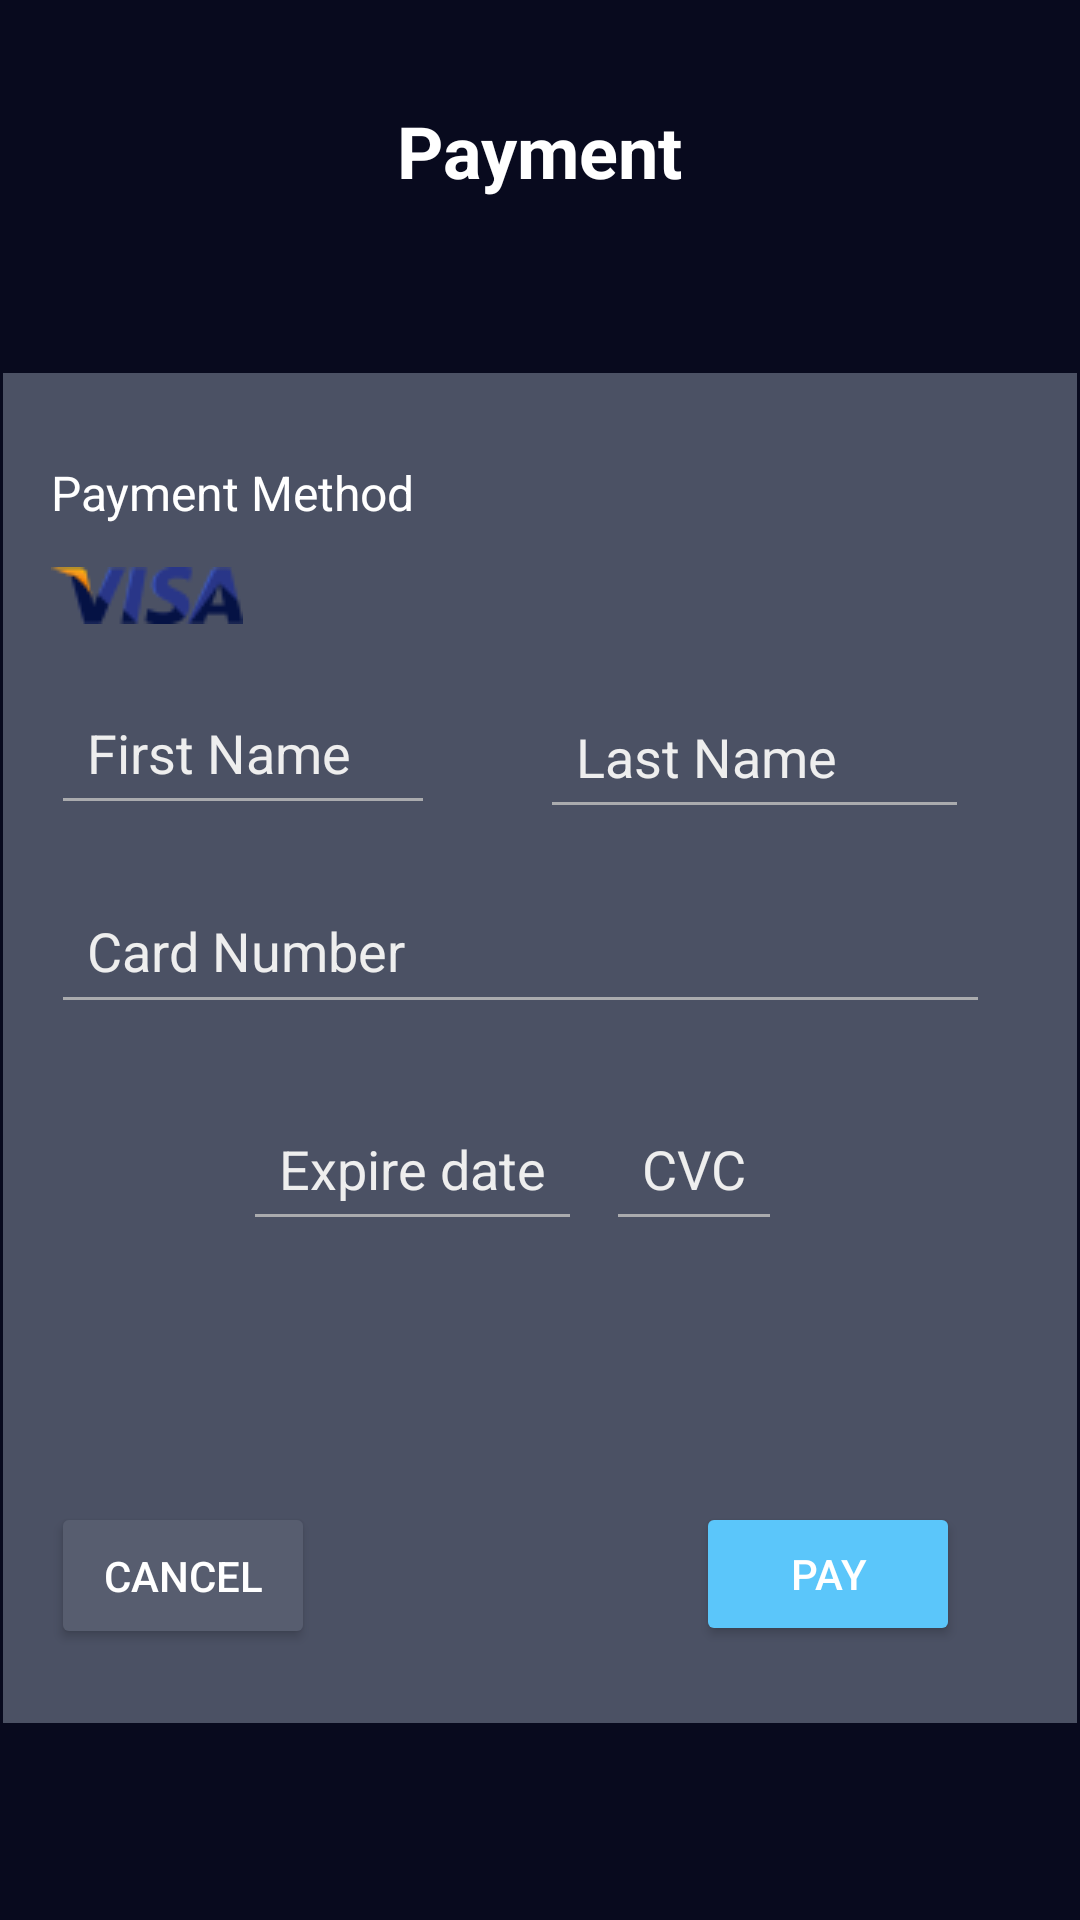

Layout XML and referenced resources for this Android screen:
<!-- AndroidManifest.xml: application theme Theme.ScopeMovie -->
<!-- res/layout/activity_paymentdetails.xml -->
<?xml version="1.0" encoding="utf-8"?>
<androidx.constraintlayout.widget.ConstraintLayout xmlns:android="http://schemas.android.com/apk/res/android"
    xmlns:app="http://schemas.android.com/apk/res-auto"
    xmlns:tools="http://schemas.android.com/tools"
    android:id="@+id/main"
    android:layout_width="match_parent"
    android:layout_height="match_parent"
    android:background="@color/dark_background"
    tools:context=".paymentdetails">

    <androidx.constraintlayout.widget.ConstraintLayout
        android:layout_width="358dp"
        android:layout_height="450dp"
        android:layout_marginTop="58dp"
        android:background="#4B5164"
        app:layout_constraintEnd_toEndOf="parent"
        app:layout_constraintHorizontal_bias="0.5"
        app:layout_constraintStart_toStartOf="parent"
        app:layout_constraintTop_toBottomOf="@+id/paymentTitle">

        <Button
            android:id="@+id/cancelButton"
            android:layout_width="wrap_content"
            android:layout_height="49dp"
            android:layout_marginStart="16dp"
            android:layout_marginTop="87dp"
            android:backgroundTint="#575D6F"
            android:text="Cancel"
            android:textColor="@color/white"
            app:layout_constraintStart_toStartOf="parent"
            app:layout_constraintTop_toBottomOf="@+id/expiryCvcLayout" />

        <TextView
            android:id="@+id/paymentMethodLabel"
            android:layout_width="wrap_content"
            android:layout_height="wrap_content"
            android:layout_marginStart="16dp"
            android:layout_marginTop="29dp"
            android:text="Payment Method"
            android:textColor="@color/white"
            android:textSize="16sp"
            app:layout_constraintStart_toStartOf="parent"
            app:layout_constraintTop_toTopOf="parent" />

        <ImageView
            android:id="@+id/visaLogo"
            android:layout_width="wrap_content"
            android:layout_height="wrap_content"
            android:layout_marginStart="16dp"
            android:layout_marginTop="14dp"
            android:src="@drawable/visa"
            app:layout_constraintStart_toStartOf="parent"
            app:layout_constraintTop_toBottomOf="@+id/paymentMethodLabel" />

        <EditText
            android:id="@+id/firstNameEditText"
            android:layout_width="128dp"
            android:layout_height="45dp"
            android:layout_marginStart="16dp"
            android:layout_marginTop="22dp"
            android:backgroundTint="#AAABAE"
            android:hint="First Name"
            android:inputType="textPersonName"
            android:padding="12dp"
            android:textColor="@color/white"
            android:textColorHint="@color/light_gray"
            app:layout_constraintStart_toStartOf="parent"
            app:layout_constraintTop_toBottomOf="@+id/visaLogo" />

        <EditText
            android:id="@+id/lastNameEditText"
            android:layout_width="143dp"
            android:layout_height="46dp"
            android:layout_marginTop="106dp"
            android:layout_marginEnd="36dp"
            android:backgroundTint="#AAABAE"
            android:hint="Last Name"
            android:inputType="textPersonName"
            android:padding="12dp"
            android:textColor="@color/white"
            android:textColorHint="@color/light_gray"
            app:layout_constraintEnd_toEndOf="parent"
            app:layout_constraintTop_toTopOf="parent" />

        <EditText
            android:id="@+id/cardNumberEditText"
            android:layout_width="313dp"
            android:layout_height="49dp"
            android:layout_marginStart="16dp"
            android:layout_marginTop="16dp"
            android:backgroundTint="#AAABAE"
            android:hint="Card Number"
            android:inputType="number"
            android:padding="12dp"
            android:textColor="@color/white"
            android:textColorHint="@color/light_gray"
            app:layout_constraintEnd_toEndOf="parent"
            app:layout_constraintHorizontal_bias="0.0"
            app:layout_constraintStart_toStartOf="parent"
            app:layout_constraintTop_toBottomOf="@+id/lastNameEditText" />

        <LinearLayout
            android:id="@+id/expiryCvcLayout"
            android:layout_width="0dp"
            android:layout_height="wrap_content"
            android:layout_marginStart="80dp"
            android:layout_marginTop="24dp"
            android:orientation="horizontal"
            app:layout_constraintStart_toStartOf="parent"
            app:layout_constraintTop_toBottomOf="@+id/cardNumberEditText">

            <EditText
                android:id="@+id/expiryDateEditText"
                android:layout_width="0dp"
                android:layout_height="wrap_content"
                android:layout_marginEnd="8dp"
                android:layout_weight="1"
                android:backgroundTint="#AAABAE"
                android:hint="Expire date"
                android:inputType="date"
                android:padding="12dp"
                android:textColor="@color/white"
                android:textColorHint="@color/light_gray" />

            <EditText
                android:id="@+id/cvcEditText"
                android:layout_width="0dp"
                android:layout_height="wrap_content"
                android:layout_weight="1"
                android:backgroundTint="#AAABAE"
                android:hint="CVC"
                android:inputType="number"
                android:padding="12dp"
                android:textColor="@color/white"
                android:textColorHint="@color/light_gray" />

        </LinearLayout>

        <Button
            android:id="@+id/payButton"
            android:layout_width="0dp"
            android:layout_height="wrap_content"
            android:layout_marginStart="127dp"
            android:layout_marginTop="87dp"
            android:backgroundTint="@color/button_color"
            android:text="Pay"
            android:textColor="@color/white"
            app:layout_constraintStart_toEndOf="@+id/cancelButton"
            app:layout_constraintTop_toBottomOf="@+id/expiryCvcLayout" />

    </androidx.constraintlayout.widget.ConstraintLayout>

    <TextView
        android:id="@+id/paymentTitle"
        android:layout_width="wrap_content"
        android:layout_height="wrap_content"
        android:layout_marginTop="34dp"
        android:text="Payment"
        android:textColor="@color/white"
        android:textSize="24sp"
        android:textStyle="bold"
        app:layout_constraintEnd_toEndOf="parent"
        app:layout_constraintHorizontal_bias="0.5"
        app:layout_constraintStart_toStartOf="parent"
        app:layout_constraintTop_toTopOf="parent" />

</androidx.constraintlayout.widget.ConstraintLayout>
<!-- resources referenced by this layout -->
<resources>
  <color name="button_color">#5bc6fa</color>
  <color name="dark_background">#080a1e</color>
  <color name="light_gray">#EEEEEE</color>
  <color name="white">#FFFFFF</color>
  <!-- drawable visa: png bitmap (drawable, 2200 bytes) -->
  <style name="Theme.ScopeMovie" parent="Base.Theme.ScopeMovie" />
  <style name="Base.Theme.ScopeMovie" parent="Theme.Material3.DayNight.NoActionBar">
          
          
      </style>
</resources>
